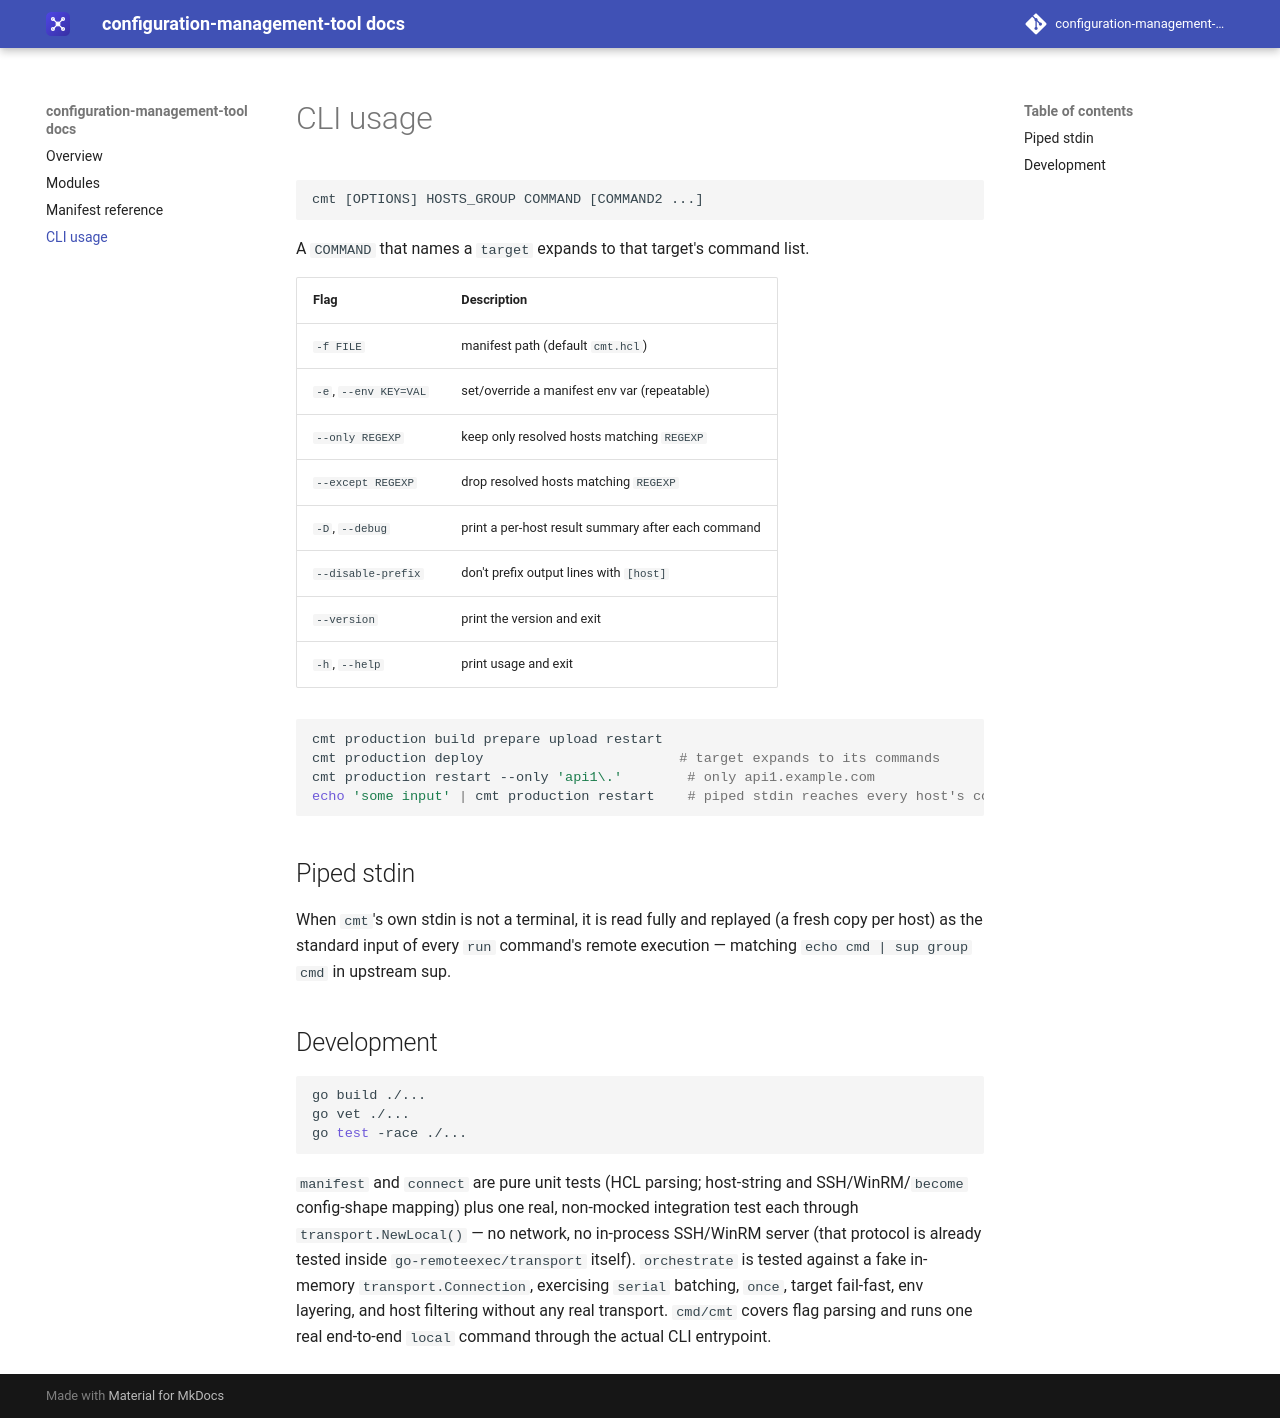

repository: configuration-management-tool/docs · page: 0.1/cli/index.html · generator: mkdocs

# CLI usage

```
cmt [OPTIONS] HOSTS_GROUP COMMAND [COMMAND2 ...]
```

A `COMMAND` that names a `target` expands to that target's command list.

| Flag | Description |
|---|---|
| `-f FILE` | manifest path (default `cmt.hcl`) |
| `-e`, `--env KEY=VAL` | set/override a manifest env var (repeatable) |
| `--only REGEXP` | keep only resolved hosts matching `REGEXP` |
| `--except REGEXP` | drop resolved hosts matching `REGEXP` |
| `-D`, `--debug` | print a per-host result summary after each command |
| `--disable-prefix` | don't prefix output lines with `[host] ` |
| `--version` | print the version and exit |
| `-h`, `--help` | print usage and exit |

```sh
cmt production build prepare upload restart
cmt production deploy                        # target expands to its commands
cmt production restart --only 'api1\.'        # only api1.example.com
echo 'some input' | cmt production restart    # piped stdin reaches every host's command
```

## Piped stdin

When `cmt`'s own stdin is not a terminal, it is read fully and replayed (a
fresh copy per host) as the standard input of every `run` command's remote
execution — matching `echo cmd | sup group cmd` in upstream sup.

## Development

```sh
go build ./...
go vet ./...
go test -race ./...
```

`manifest` and `connect` are pure unit tests (HCL parsing; host-string and
SSH/WinRM/`become` config-shape mapping) plus one real, non-mocked
integration test each through `transport.NewLocal()` — no network, no
in-process SSH/WinRM server (that protocol is already tested inside
`go-remoteexec/transport` itself). `orchestrate` is tested against a fake
in-memory `transport.Connection`, exercising `serial` batching, `once`,
target fail-fast, env layering, and host filtering without any real
transport. `cmd/cmt` covers flag parsing and runs one real end-to-end
`local` command through the actual CLI entrypoint.
